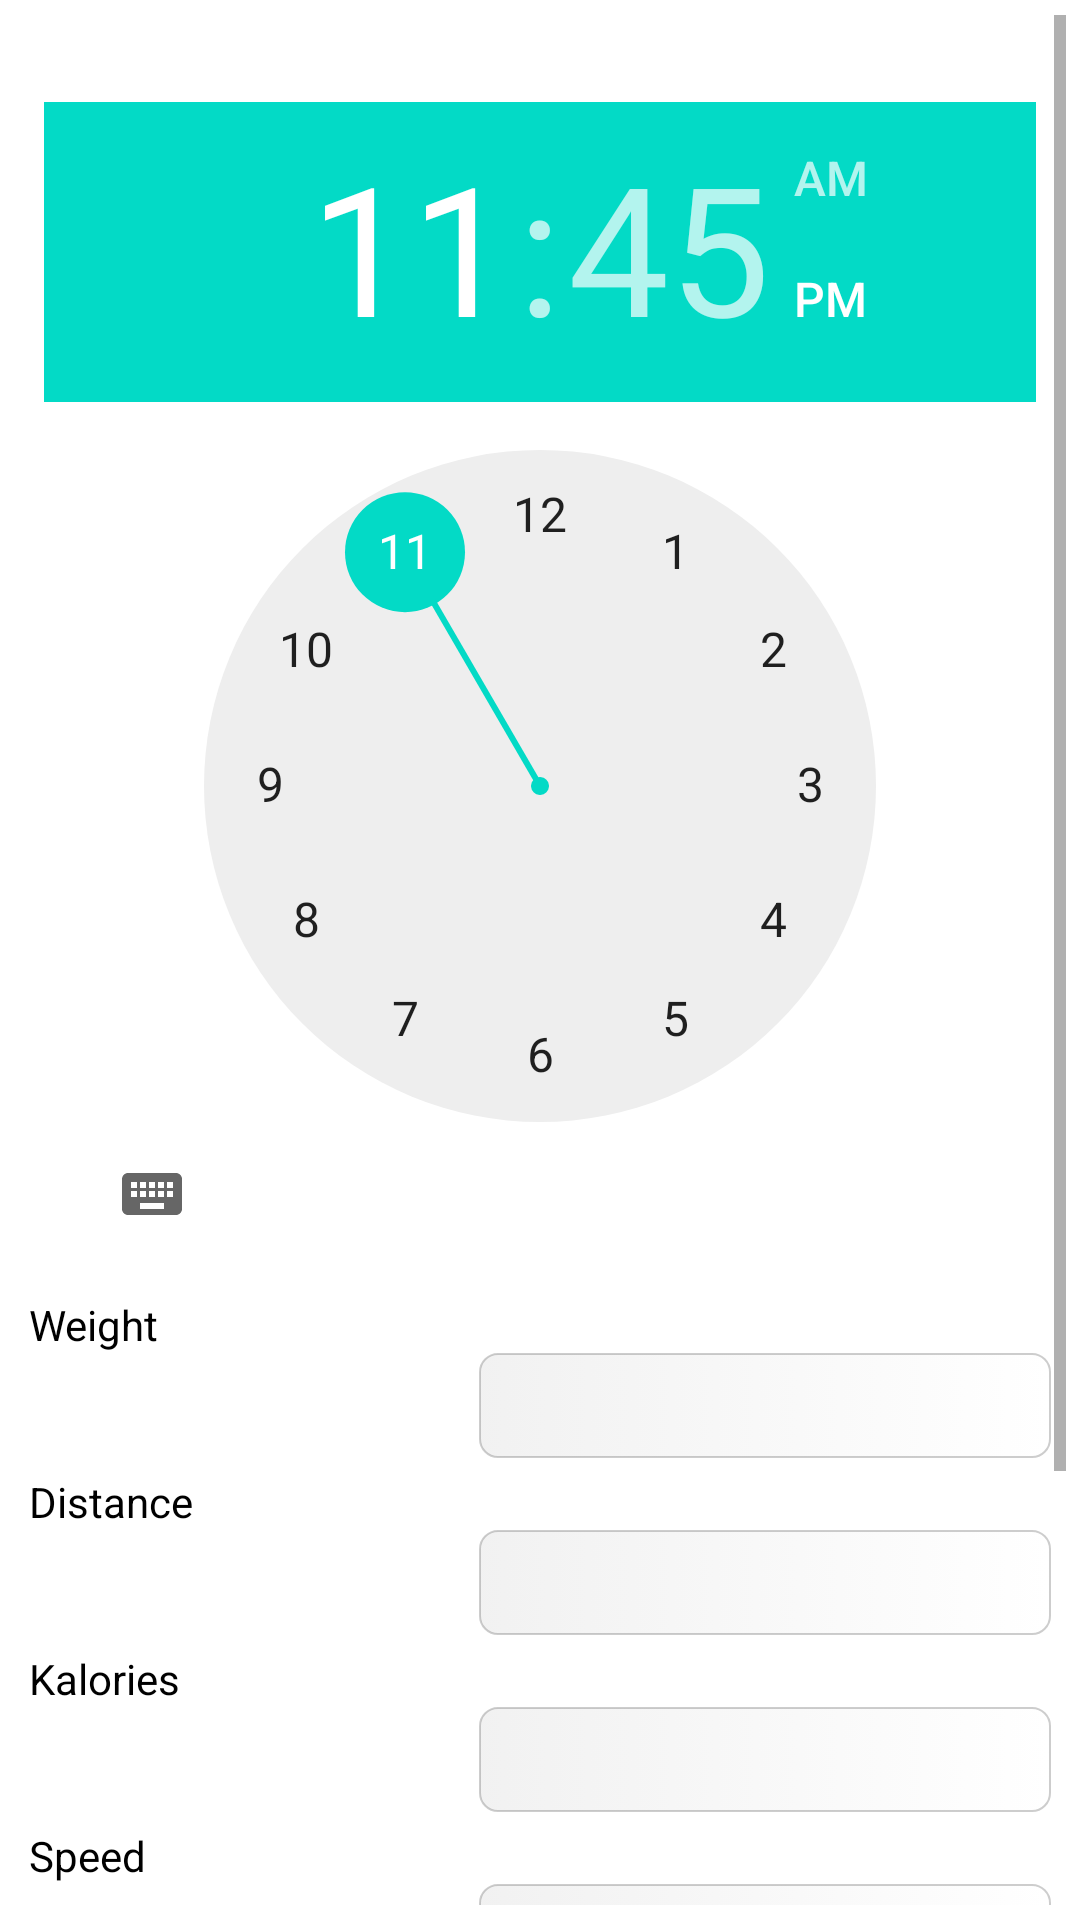

Write the Android layout XML for this screen, with the resource values it uses.
<!-- AndroidManifest.xml: fallback theme Theme.MaterialComponents.DayNight.NoActionBar -->
<!-- res/layout/new_manual_workout.xml -->
<?xml version="1.0" encoding="UTF-8"?>
<LinearLayout xmlns:android="http://schemas.android.com/apk/res/android" 	
	android:layout_height="match_parent" 
	android:layout_width="match_parent" 
	android:orientation="vertical"
	android:paddingTop="@dimen/activity_vertical_margin"
	android:paddingBottom="@dimen/activity_vertical_margin"
	android:paddingLeft="@dimen/activity_horizontal_margin"
	android:paddingRight="@dimen/activity_horizontal_margin"
	android:id="@+id/main_layout"
	android:background="@drawable/background_color"
	android:clickable="true" android:gravity="right">
	<RelativeLayout 
		android:layout_height="match_parent" 
		android:layout_width="match_parent" 
		android:orientation="vertical"
		android:background="@drawable/background_color"
		android:clickable="true" android:gravity="right">
	            
	      <ScrollView 
	          android:layout_marginTop="0dip" 
	          android:id="@+id/scrollView" 
	          android:layout_width="match_parent"
	          android:layout_height="match_parent"
	          android:padding="5dp">
				  <LinearLayout 

					android:orientation="vertical" 
					android:layout_height="match_parent" 
					android:layout_width="match_parent" 
					android:layout_weight="1">
					        <LinearLayout android:id="@+id/linearLayout2" 
						android:orientation="vertical" 
						
						android:layout_width="match_parent" android:layout_height="match_parent">
			            <LinearLayout 

							android:orientation="vertical" 
							android:layout_height="wrap_content" 
							android:layout_width="match_parent" 
							android:padding="5dp">
						
						
			            <LinearLayout 

							android:orientation="vertical" 
							android:layout_height="match_parent" 
							android:layout_width="match_parent" 
							android:padding="5dp">
			                <LinearLayout android:layout_weight="1" android:layout_width="match_parent" android:layout_height="match_parent" android:id="@+id/LinearLayout04" android:orientation="vertical">
			                    <TextView android:layout_marginLeft="0dip"
                                     android:layout_marginRight="10dip" android:layout_height="wrap_content" android:layout_width="wrap_content" android:textColor="#FFFFFF" android:text="@string/time"></TextView>
			                </LinearLayout>
			                <LinearLayout android:layout_weight="1" android:layout_width="match_parent" android:layout_height="match_parent" android:id="@+id/LinearLayout03" android:orientation="vertical">
	
			                    <TimePicker
			                        android:id="@+id/timeManual"
			                        android:layout_width="match_parent"
			                        android:layout_height="wrap_content" 
			                        android:layout_gravity="center"
			                        android:background="@drawable/background_color"/>
	
			                </LinearLayout>				
						</LinearLayout>
			            
			            <LinearLayout android:layout_marginTop="5dip" android:layout_weight="1" android:layout_width="match_parent" android:layout_height="match_parent" android:id="@+id/LinearLayout02" android:orientation="vertical">
			                <TextView android:layout_width="wrap_content"
								android:layout_marginLeft="0dip"
								android:text="@string/weight"
								android:layout_height="wrap_content" android:id="@+id/txtBMI" android:textColor="#000000"></TextView>
			                <EditText android:layout_weight="1"
								android:layout_width="fill_parent"
								android:layout_marginLeft="150dip"
								android:text=""
								android:inputType="numberDecimal" android:textSize="12sp"
								android:paddingRight="20dip" android:layout_height="35dip"
								android:gravity="center_horizontal"
								android:background="@drawable/back_button_shape"
								android:textStyle="bold" android:paddingLeft="20dip" android:id="@+id/txtWeight" android:textColor="#000000"></EditText>
			            </LinearLayout>	            
			            <LinearLayout android:layout_marginTop="5dip"

							android:orientation="vertical" 
							android:layout_height="match_parent" 
							android:layout_width="match_parent" 
							android:layout_weight="1">
						    
							<TextView 
								android:layout_marginLeft="0dip"
								android:layout_height="wrap_content" 
								android:text="@string/distance" 

								android:layout_width="wrap_content"
								android:textColor="#000000">
							</TextView>
							<EditText android:paddingRight="20dip" android:layout_marginLeft="150dip" 
								android:textSize="12sp" android:background="@drawable/back_button_shape" 
								android:text="" android:gravity="center_horizontal" 
								android:textColor="#003399" android:layout_height="35dip" 
								android:layout_weight="1" android:layout_width="fill_parent"
								android:inputType="numberDecimal"
								android:id="@+id/txtDistance" android:textStyle="bold" 
								android:paddingLeft="20dip">
								
							</EditText>				
						</LinearLayout>	
						
						
						
			            <LinearLayout android:layout_marginTop="5dip"

							android:orientation="vertical" 
							android:layout_height="match_parent" 
							android:layout_width="match_parent" 
							android:layout_weight="1">
						    
							<TextView 
							    android:layout_marginLeft="0dip"
								android:layout_height="wrap_content" 
								android:text="@string/kalories" 

								android:layout_width="wrap_content"
								android:textColor="#000000">
							</TextView>
							<EditText android:paddingRight="20dip" android:textSize="12sp" android:layout_weight="1" 
								android:layout_height="35dip" android:background="@drawable/back_button_shape" 
								android:text="" android:layout_width="fill_parent" android:gravity="center_horizontal" 
								android:textColor="#003399" android:inputType="numberDecimal"
								android:id="@+id/txtKalories" android:textStyle="bold" 
								android:layout_marginLeft="150dip" android:paddingLeft="20dip"></EditText>				
						</LinearLayout>	
						
						
						
			            <LinearLayout android:layout_marginTop="5dip"
							android:id="@+id/internal" 
							android:orientation="vertical" 
							android:layout_height="match_parent" 
							android:layout_width="match_parent" 
							android:layout_weight="1">
						    
							<TextView 
							    android:layout_marginLeft="0dip"
								android:layout_height="wrap_content" 
								android:text="@string/speed" 
								android:id="@+id/textTitle" 
								android:layout_width="wrap_content"
								android:textColor="#000000">
							</TextView>
							<EditText android:paddingRight="20dip" android:textSize="12sp" android:layout_weight="1" 
								android:layout_height="35dip" android:background="@drawable/back_button_shape" 
								android:text="" android:layout_width="fill_parent" android:gravity="center_horizontal" 
								android:textColor="#003399" android:inputType="numberDecimal"
								android:id="@+id/txtSpeed" android:textStyle="bold" android:layout_marginLeft="150dip" 
								android:paddingLeft="20dip"></EditText>				
						</LinearLayout>	
						
						
							
						
			            <LinearLayout android:layout_weight="1" android:layout_marginTop="5dip" android:layout_width="match_parent" android:id="@+id/LinearLayout05" android:orientation="vertical" android:layout_height="match_parent">
			                <TextView android:text="@string/note" android:layout_height="wrap_content" android:layout_width="wrap_content" android:textColor="#FFFFFF" android:layout_marginLeft="0dip" android:id="@+id/TextView02"></TextView>
			                <EditText
								android:textStyle="bold" android:layout_weight="1"
			                	android:gravity="left" android:paddingRight="20dip"
			                	android:textSize="12sp" android:layout_height="75dip" android:textColor="#003399" 
			                	android:layout_width="fill_parent" android:id="@+id/txtNote" android:singleLine="false" 
			                	android:paddingLeft="20dip" android:layout_marginLeft="0dip"></EditText>
			            </LinearLayout>
					</LinearLayout>			
					<LinearLayout android:layout_marginTop="10dip" android:layout_height="wrap_content" android:id="@+id/rowWalk" android:layout_width="match_parent">
	                     <Button android:textSize="25sp"  android:textColor="#FFFFFF"  android:background="@drawable/button_no_corners" android:layout_marginTop="0dip" android:layout_height="wrap_content" android:layout_width="wrap_content" android:layout_weight="1" android:id="@+id/btnSave" android:text="@string/save_user"></Button>
	                     <Button android:textSize="25sp"  android:textColor="#FFFFFF"  android:layout_marginLeft="10dip" android:background="@drawable/button_no_corners_1" android:layout_marginTop="0dip" android:layout_height="wrap_content" android:layout_width="wrap_content" android:layout_weight="1" android:id="@+id/btnCancel" android:text="@string/cancel_user"></Button>
	                 </LinearLayout>									
				</LinearLayout>
				
		      </LinearLayout>
		  </ScrollView>

	</RelativeLayout>
</LinearLayout>
<!-- resources referenced by this layout -->
<resources>
  <!-- drawable back_button_shape (drawable) -->
  <?xml version="1.0" encoding="utf-8"?>
  <selector xmlns:android="http://schemas.android.com/apk/res/android">
  	<item android:state_pressed="true">
  		<shape xmlns:android="http://schemas.android.com/apk/res/android"
  			android:shape="rectangle">
  			<gradient android:startColor="#55FFFFFF" android:endColor="#55BBBBBB"
  				android:angle="0" />
  			<padding android:left="12dp" android:top="7dp" android:right="12dp"
  				android:bottom="7dp" />
  			<corners android:radius="6dp" />
  			<stroke android:width="0.5dp" android:color="#55AAAAAA" />
  		</shape>
  	</item>
  	<item>
  		<shape xmlns:android="http://schemas.android.com/apk/res/android"
  			android:shape="rectangle">
  			<gradient android:startColor="#33FFFFFF" android:endColor="#33BBBBBB"
  				android:angle="180" />
  			<padding android:left="12dp" android:top="7dp" android:right="12dp"
  				android:bottom="7dp" />
  			<corners android:radius="6dp" />
  			<stroke android:width="0.5dp" android:color="#44444444" />
  		</shape>
  	</item>
  </selector>
  <!-- drawable background_color (drawable) -->
  <?xml version="1.0" encoding="utf-8"?>
  <selector xmlns:android="http://schemas.android.com/apk/res/android">
      <item android:drawable="@android:color/background_light"></item>
  </selector>
  <!-- drawable button_no_corners_1 (drawable) -->
  <?xml version="1.0" encoding="utf-8"?>
  <selector xmlns:android="http://schemas.android.com/apk/res/android">
  	<item android:state_focused="true">
  		<shape android:shape="rectangle">
  			<gradient android:startColor="#797a9c" android:endColor="#82b0ca"
  				android:angle="270" />
  			<padding android:left="12dp" android:top="7dp" android:right="12dp"
  				android:bottom="7dp" />
  			<corners android:radius="0dp" />
  			<stroke android:width="0.5dp" android:color="#797a9c" />
  		</shape>
  	</item>
  
  	<item android:state_pressed="true" >
  		<shape android:shape="rectangle">
  			<gradient android:startColor="#797a9c" android:endColor="#82b0ca"
  				android:angle="270" />
  			<padding android:left="12dp" android:top="7dp" android:right="12dp"
  				android:bottom="7dp" />
  			<corners android:radius="0dp" />
  			<stroke android:width="0.8dp" android:color="#797a9c" />
  		</shape>
  	</item>
  
  
  	<item>
  		<shape android:shape="rectangle">
  			<gradient android:startColor="#82b0ca" android:endColor="#797a9c"
  				android:angle="270" />
  			<padding android:left="12dp" android:top="7dp" android:right="12dp"
  				android:bottom="7dp" />
  			<corners android:radius="0dp" />
  			<stroke android:width="0.5dp" android:color="#82b0ca" />
  		</shape>
  	</item>
  
  </selector>
  <string name="cancel_user">Cancel</string>
  <string name="distance">Distance</string>
  <string name="kalories">Kalories</string>
  <string name="note">Notes</string>
  <string name="save_user">Save</string>
  <string name="speed">Speed</string>
  <string name="time">Time</string>
  <string name="weight">Weight</string>
</resources>
